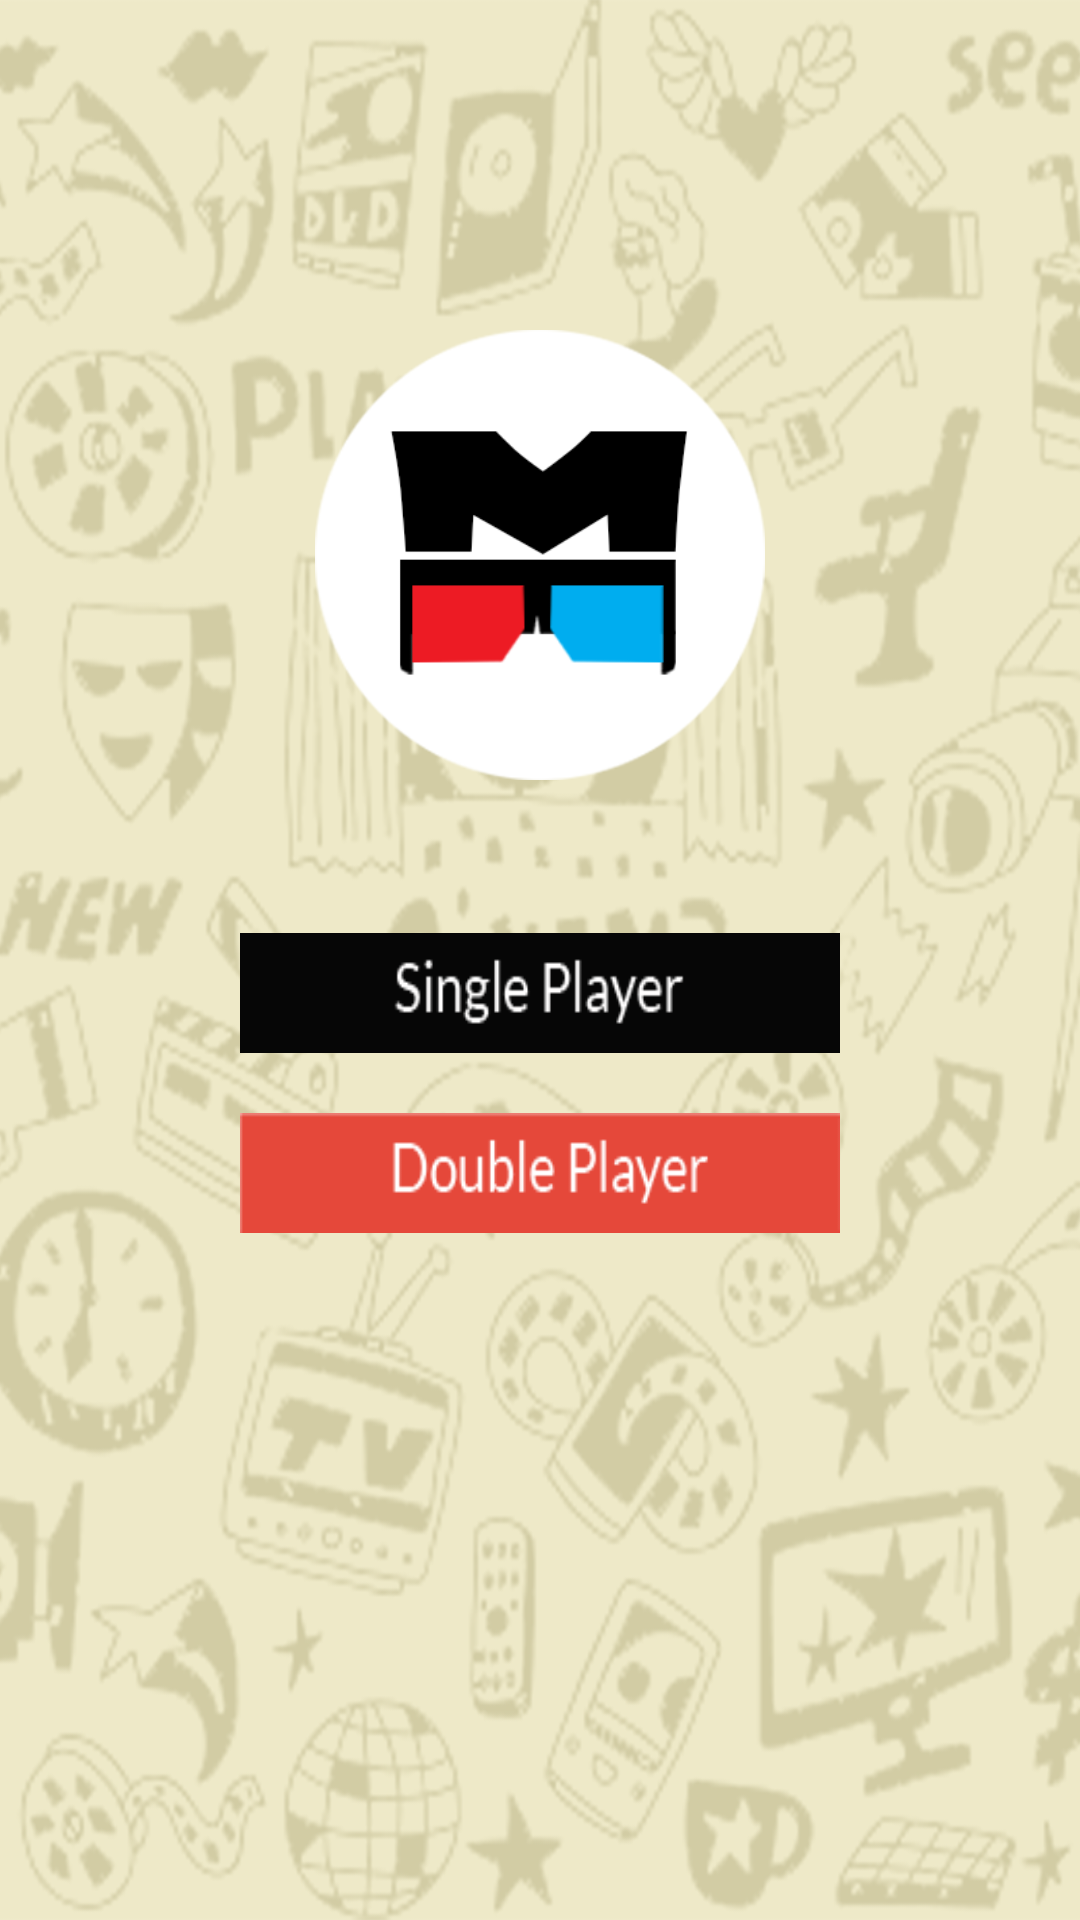

Reconstruct the res/layout file that produces this screen, plus the resources it refers to.
<!-- AndroidManifest.xml: application theme AppTheme -->
<!-- res/layout/players.xml -->
<?xml version="1.0" encoding="utf-8"?>
<RelativeLayout xmlns:android="http://schemas.android.com/apk/res/android"
    android:layout_width="match_parent" android:layout_height="match_parent"
    android:background="@mipmap/background_image">
<ImageView
    android:layout_width="150dp"
    android:layout_height="150dp"
    android:background="@drawable/moviemaniaclogo"
    android:layout_centerHorizontal="true"
    android:layout_marginTop="110dp"
    android:id="@+id/imageView" />
<RelativeLayout
    android:layout_width="wrap_content"
    android:layout_height="wrap_content"
    android:layout_below="@+id/imageView"
    android:layout_centerHorizontal="true"
    android:id="@+id/rev">

    <ImageButton
        android:layout_width="200dp"
        android:layout_height="40dp"
        android:background="@drawable/single_player_done"
        android:layout_centerHorizontal="true"
        android:layout_marginTop="51dp"
        android:elevation="4dp"
        android:text="Play Single"
        android:id="@+id/single" />
<ImageButton
    android:layout_width="200dp"
    android:layout_height="40dp"
    android:background="@drawable/double_player"
    android:layout_below="@+id/single"
    android:layout_centerHorizontal="true"
    android:layout_marginTop="20dp"
    android:text="Duel"
    android:id="@+id/multi"
    android:elevation="4dp"/>








</RelativeLayout>
</RelativeLayout>
<!-- resources referenced by this layout -->
<resources>
  <!-- drawable double_player (drawable) -->
  <?xml version="1.0" encoding="utf-8"?>
  <selector xmlns:android="http://schemas.android.com/apk/res/android">
      <item android:drawable="@drawable/db_with_stroke" android:state_pressed="true"/>
      <item android:drawable="@drawable/db_withot_stroke"/>
  </selector>
  <!-- drawable moviemaniaclogo: png bitmap (drawable, 15839 bytes) -->
  <!-- drawable single_player_done (drawable) -->
  <?xml version="1.0" encoding="utf-8"?>
  <selector xmlns:android="http://schemas.android.com/apk/res/android">
      <item android:drawable="@drawable/sp_with_stroke" android:state_pressed="true"/>
      <item android:drawable="@drawable/sp_without_stroke"/>
  </selector>
  <!-- mipmap background_image: png bitmap (mipmap-xxhdpi, 598729 bytes) -->
  <style name="AppTheme" parent="AppTheme">
          
      </style>
  <!-- drawable db_with_stroke: png bitmap (drawable, 1735 bytes) -->
  <!-- drawable db_withot_stroke: png bitmap (drawable, 1654 bytes) -->
  <!-- drawable sp_with_stroke: png bitmap (drawable, 1745 bytes) -->
  <!-- drawable sp_without_stroke: png bitmap (drawable, 1649 bytes) -->
</resources>
